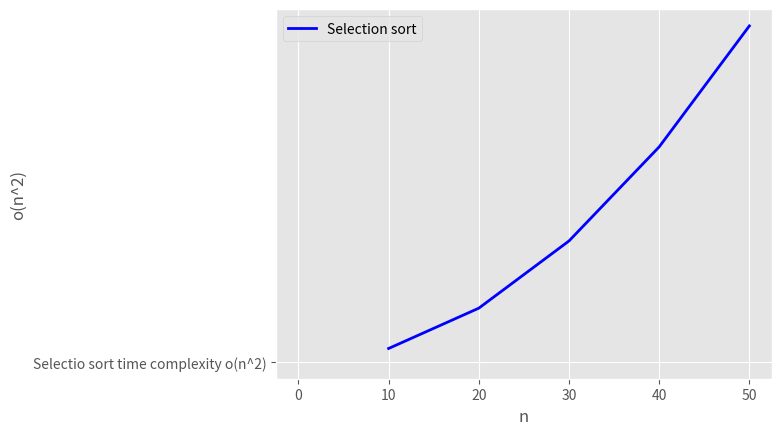

Write Python code to recreate this figure.
from matplotlib import pyplot as plt
from matplotlib import style
style.use("ggplot")
x=[10,20,30,40,50]
y=[]
print(len(x))
for i in range(len(x)):
    a=x[i]*x[i]
    y.append(a)
    print(y)
plt.plot(x,y,'b',label='Selection sort',linewidth=2)
plt.plot("Selectio sort time complexity o(n^2)")
plt.legend()
plt.ylabel('o(n^2)')
plt.xlabel('n')
plt.show()
